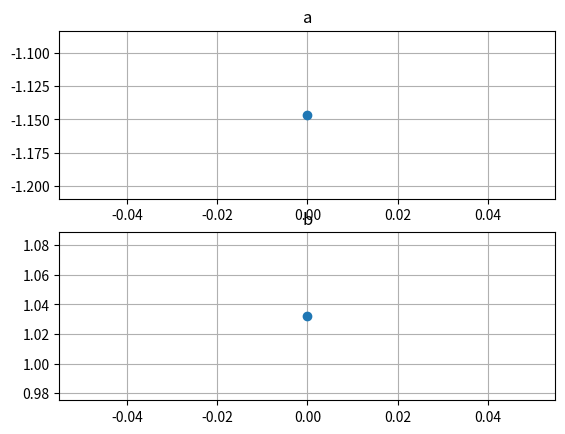

Source code (Python): (Note: this script raises an exception after producing the figure.)
# -*- coding: utf-8 -*-
"""
@Time    : 2019/4/3 18:41
[redacted]
@File    : drawing.py
@Software: PyCharm
Introduction: Drawint the result.
"""
#%% Import Packages
import matplotlib.pyplot as plt
import numpy as np
#%% Functions
def draw_result(result1, result2 ,fig, title=[], show=False):
    # actionly draw the result
    xaxis1 = list(range(len(result1)))
    xaxis2 = list(range(len(result2)))
    fig.clf()
    ax1 = fig.add_subplot(2, 1, 1)
    ax1.plot(xaxis1, result1, marker='o')
    ax2 = fig.add_subplot(2, 1, 2)
    ax2.plot(xaxis2, result2, marker='o')
    ax1.grid()
    ax2.grid()
    if len(title) == 2:
        ax1.set_title(title[0])
        ax2.set_title(title[1])
    if show:
        ax1.annotate(s=title[0]+': %.3f' % result1[-1], xy=(xaxis1[-1], result1[-1]), xytext=(-20, 10), textcoords='offset points')
        ax2.annotate(s=title[1]+': %.3f' % result2[-1], xy=(xaxis2[-1], result2[-1]), xytext=(-20, 10), textcoords='offset points')
        r1 = np.array(result1)
        r2 = np.array(result2)
        ax1.annotate(s= 'Max: %.3f' % r1.max(), xy=(r1.argmax(), r1.max()), xytext=(-20, -10), textcoords='offset points')
        ax2.annotate(s='Max: %.3f' % r2.max(), xy=(r2.argmax(), r2.max()), xytext=(-20, -10), textcoords='offset points')
    plt.pause(0.01)
#%% Main Function
if __name__ == '__main__':
    fig = plt.figure(1)
    plt.ion()
    b = []
    c = []
    for i in range(100):
        a = np.random.randn(2)
        b.append(a[0])
        c.append(a[1])
        draw_result(b, c, fig, ['a', 'b'], True)
    plt.ioff()
    plt.show()
